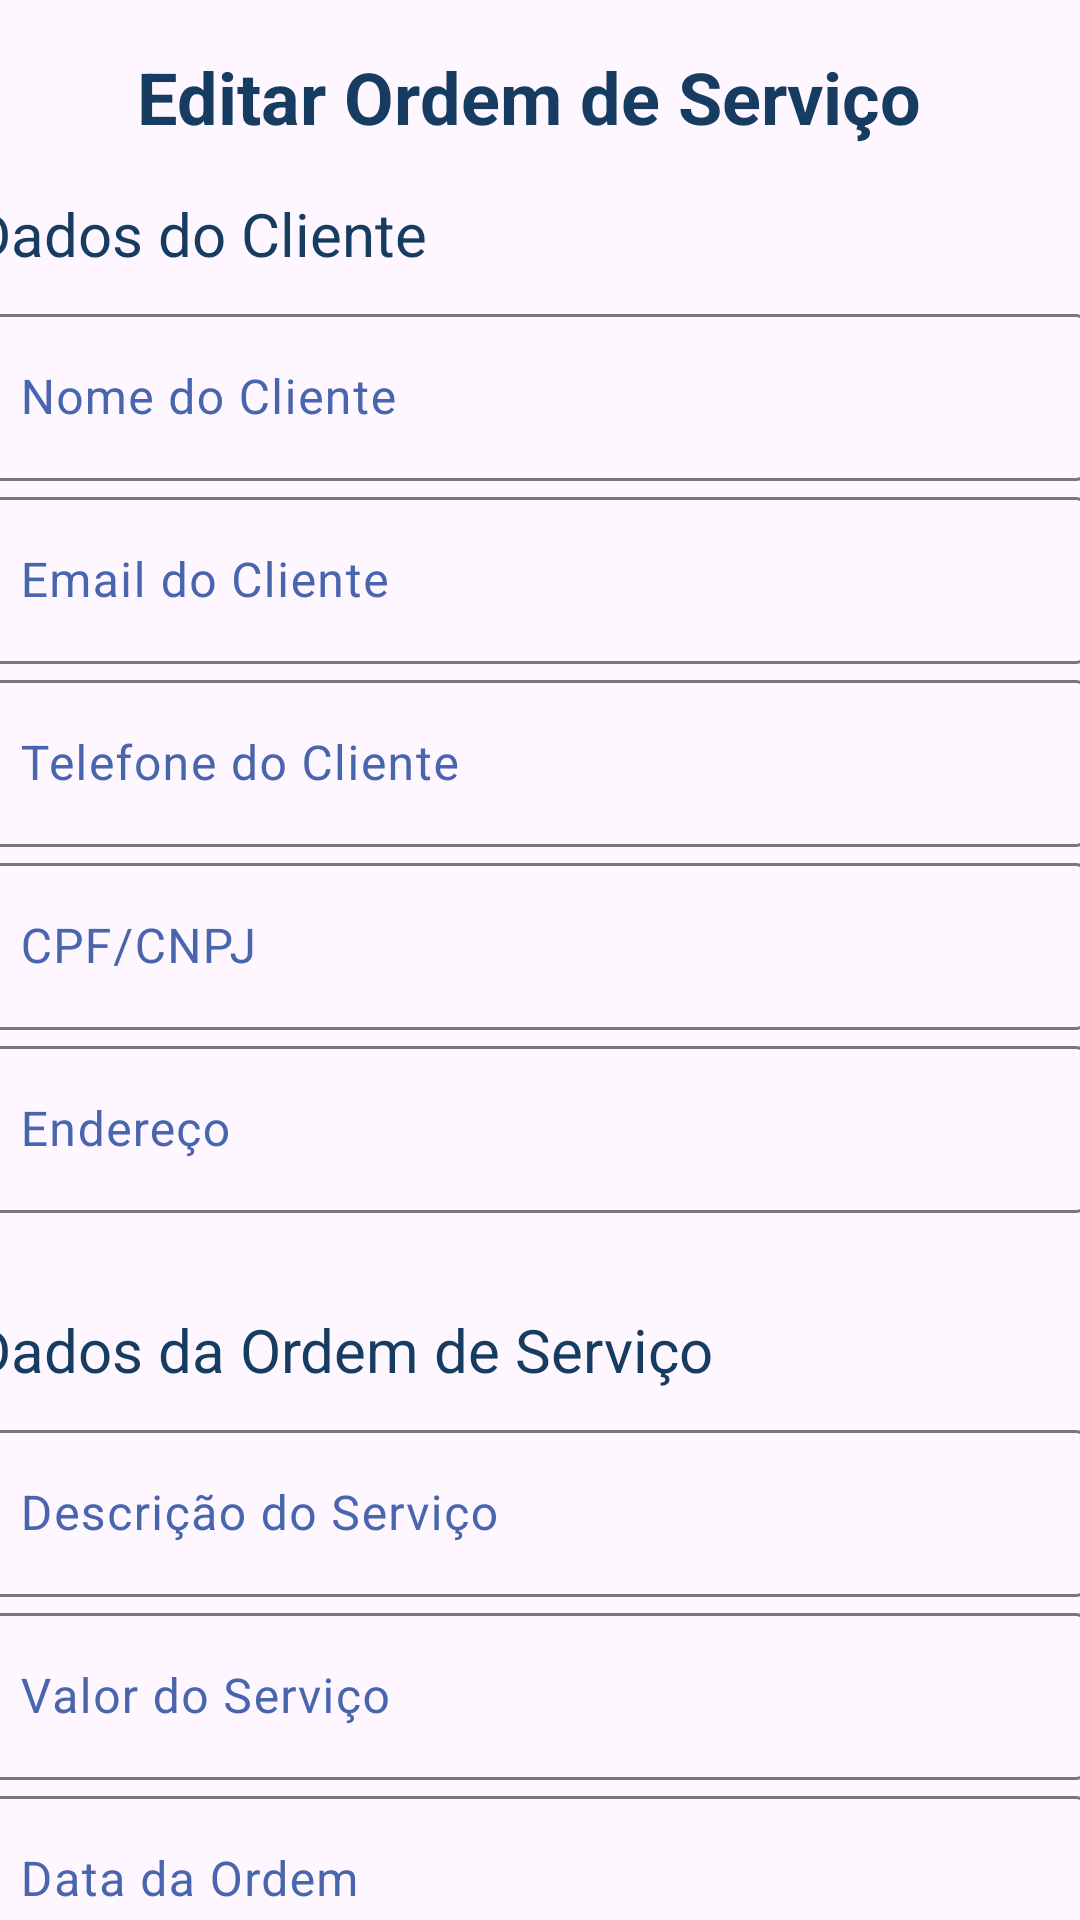

Produce the Android XML layout that renders to this screen, including the resource entries it uses.
<!-- AndroidManifest.xml: application theme Theme.PROJETO_N2 -->
<!-- res/layout/activity_editar_ordem_servico.xml -->
<?xml version="1.0" encoding="utf-8"?>
<androidx.constraintlayout.widget.ConstraintLayout xmlns:android="http://schemas.android.com/apk/res/android"
    xmlns:app="http://schemas.android.com/apk/res-auto"
    xmlns:tools="http://schemas.android.com/tools"
    android:id="@+id/main"
    android:layout_width="match_parent"
    android:layout_height="match_parent"
    tools:context=".Editar_Ordem_Servico">

    <ScrollView
        android:id="@+id/scrollView"
        android:layout_width="404dp"
        android:layout_height="0dp"
        android:layout_marginEnd="7dp"
        android:fillViewport="true"
        app:layout_constraintBottom_toBottomOf="parent"
        app:layout_constraintEnd_toEndOf="parent"
        app:layout_constraintStart_toStartOf="parent"
        app:layout_constraintTop_toTopOf="parent">

        <LinearLayout
            android:layout_width="match_parent"
            android:layout_height="wrap_content"
            android:orientation="vertical"
            android:padding="16dp"
            tools:layout_editor_absoluteX="0dp"
            tools:layout_editor_absoluteY="0dp">

            <TextView
                android:layout_width="wrap_content"
                android:layout_height="wrap_content"
                android:layout_gravity="center_horizontal"
                android:layout_marginBottom="16dp"
                android:text="Editar Ordem de Serviço"
                android:textColor="#173C61"
                android:textSize="24sp"
                android:textStyle="bold" />

            
            <LinearLayout
                android:layout_width="match_parent"
                android:layout_height="wrap_content"
                android:orientation="vertical"
                android:paddingBottom="16dp">

                <TextView
                    android:layout_width="wrap_content"
                    android:layout_height="wrap_content"
                    android:layout_marginBottom="8dp"
                    android:text="Dados do Cliente"
                    android:textColor="#173C61"
                    android:textSize="20sp" />

                <com.google.android.material.textfield.TextInputLayout
                    android:id="@+id/txt_nomeCliente"
                    android:layout_width="match_parent"
                    android:layout_height="wrap_content"
                    android:hint="Nome do Cliente"
                    android:textColorHint="#4865AE">

                    <com.google.android.material.textfield.TextInputEditText
                        android:id="@+id/txt_nome"
                        android:layout_width="match_parent"
                        android:layout_height="wrap_content" />

                </com.google.android.material.textfield.TextInputLayout>

                <com.google.android.material.textfield.TextInputLayout
                    android:id="@+id/txt_emailCliente"
                    android:layout_width="match_parent"
                    android:layout_height="wrap_content"
                    android:hint="Email do Cliente"
                    android:textColorHint="#4865AE">

                    <com.google.android.material.textfield.TextInputEditText
                        android:id="@+id/txt_email"
                        android:layout_width="match_parent"
                        android:layout_height="wrap_content"
                        android:inputType="textEmailAddress" />

                </com.google.android.material.textfield.TextInputLayout>

                <com.google.android.material.textfield.TextInputLayout
                    android:id="@+id/txt_telefoneCliente"
                    android:layout_width="match_parent"
                    android:layout_height="wrap_content"
                    android:hint="Telefone do Cliente"
                    android:textColorHint="#4865AE">

                    <com.google.android.material.textfield.TextInputEditText
                        android:id="@+id/txt_telefone"
                        android:layout_width="match_parent"
                        android:layout_height="wrap_content"
                        android:inputType="text" />

                </com.google.android.material.textfield.TextInputLayout>

                <com.google.android.material.textfield.TextInputLayout
                    android:id="@+id/txt_docCliente"
                    android:layout_width="match_parent"
                    android:layout_height="wrap_content"
                    android:hint="CPF/CNPJ"
                    android:textColorHint="#4865AE">

                    <com.google.android.material.textfield.TextInputEditText
                        android:id="@+id/txt_doc"
                        android:layout_width="match_parent"
                        android:layout_height="wrap_content"
                        android:inputType="text" />

                </com.google.android.material.textfield.TextInputLayout>

                <com.google.android.material.textfield.TextInputLayout
                    android:id="@+id/txt_enderecoCliente"
                    android:layout_width="match_parent"
                    android:layout_height="wrap_content"
                    android:hint="Endereço"
                    android:textColorHint="#4865AE">

                    <com.google.android.material.textfield.TextInputEditText
                        android:id="@+id/txt_endereco"
                        android:layout_width="match_parent"
                        android:layout_height="wrap_content"
                        android:inputType="textEmailAddress" />

                </com.google.android.material.textfield.TextInputLayout>

            </LinearLayout>

            
            <LinearLayout
                android:layout_width="match_parent"
                android:layout_height="wrap_content"
                android:orientation="vertical"
                android:paddingTop="16dp">

                <TextView
                    android:layout_width="wrap_content"
                    android:layout_height="wrap_content"
                    android:layout_marginBottom="8dp"
                    android:text="Dados da Ordem de Serviço"
                    android:textColor="#173C61"
                    android:textSize="20sp" />

                <com.google.android.material.textfield.TextInputLayout
                    android:id="@+id/txt_descricaoOrdem"
                    android:layout_width="match_parent"
                    android:layout_height="wrap_content"
                    android:hint="Descrição do Serviço"
                    android:textColorHint="#4865AE">

                    <com.google.android.material.textfield.TextInputEditText
                        android:id="@+id/txt_descServico"
                        android:layout_width="match_parent"
                        android:layout_height="wrap_content"
                        android:inputType="text" />

                </com.google.android.material.textfield.TextInputLayout>

                <com.google.android.material.textfield.TextInputLayout
                    android:id="@+id/txt_valorOrdem"
                    android:layout_width="match_parent"
                    android:layout_height="wrap_content"
                    android:hint="Valor do Serviço"
                    android:textColorHint="#4865AE">

                    <com.google.android.material.textfield.TextInputEditText
                        android:id="@+id/txt_valor"
                        android:layout_width="match_parent"
                        android:layout_height="wrap_content"
                        android:inputType="numberDecimal" />

                </com.google.android.material.textfield.TextInputLayout>

                <com.google.android.material.textfield.TextInputLayout
                    android:id="@+id/txt_dataOrdem"
                    android:layout_width="match_parent"
                    android:layout_height="wrap_content"
                    android:hint="Data da Ordem"
                    android:textColorHint="#4865AE">

                    <com.google.android.material.textfield.TextInputEditText
                        android:id="@+id/txt_data"
                        android:layout_width="match_parent"
                        android:layout_height="wrap_content"
                        android:inputType="date" />

                </com.google.android.material.textfield.TextInputLayout>

                <com.google.android.material.textfield.TextInputLayout
                    android:id="@+id/txt_dataEntrega"
                    android:layout_width="match_parent"
                    android:layout_height="wrap_content"
                    android:hint="Data de Entrega"
                    android:textColorHint="#4865AE">

                    <com.google.android.material.textfield.TextInputEditText
                        android:id="@+id/txt_entrega"
                        android:layout_width="match_parent"
                        android:layout_height="wrap_content"
                        android:inputType="date" />

                </com.google.android.material.textfield.TextInputLayout>

            </LinearLayout>

            
            <Button
                android:id="@+id/btn_salvar"
                android:layout_width="match_parent"
                android:layout_height="wrap_content"
                android:layout_marginTop="10dp"
                android:backgroundTint="#1061A2"
                android:text="Salvar"
                android:textColor="@android:color/white"
                android:textSize="20dp" />
            <Button
                android:id="@+id/btn_excluir"
                android:layout_width="match_parent"
                android:layout_height="wrap_content"
                android:layout_marginTop="10dp"
                android:backgroundTint="#A2103E"
                android:text="Excluir"
                android:textColor="@android:color/white"
                android:textSize="20dp" />

        </LinearLayout>

    </ScrollView>

</androidx.constraintlayout.widget.ConstraintLayout>
<!-- resources referenced by this layout -->
<resources>
  <style name="Theme.PROJETO_N2" parent="Base.Theme.PROJETO_N2" />
  <style name="Base.Theme.PROJETO_N2" parent="Theme.Material3.DayNight.NoActionBar">
          
          
      </style>
</resources>
